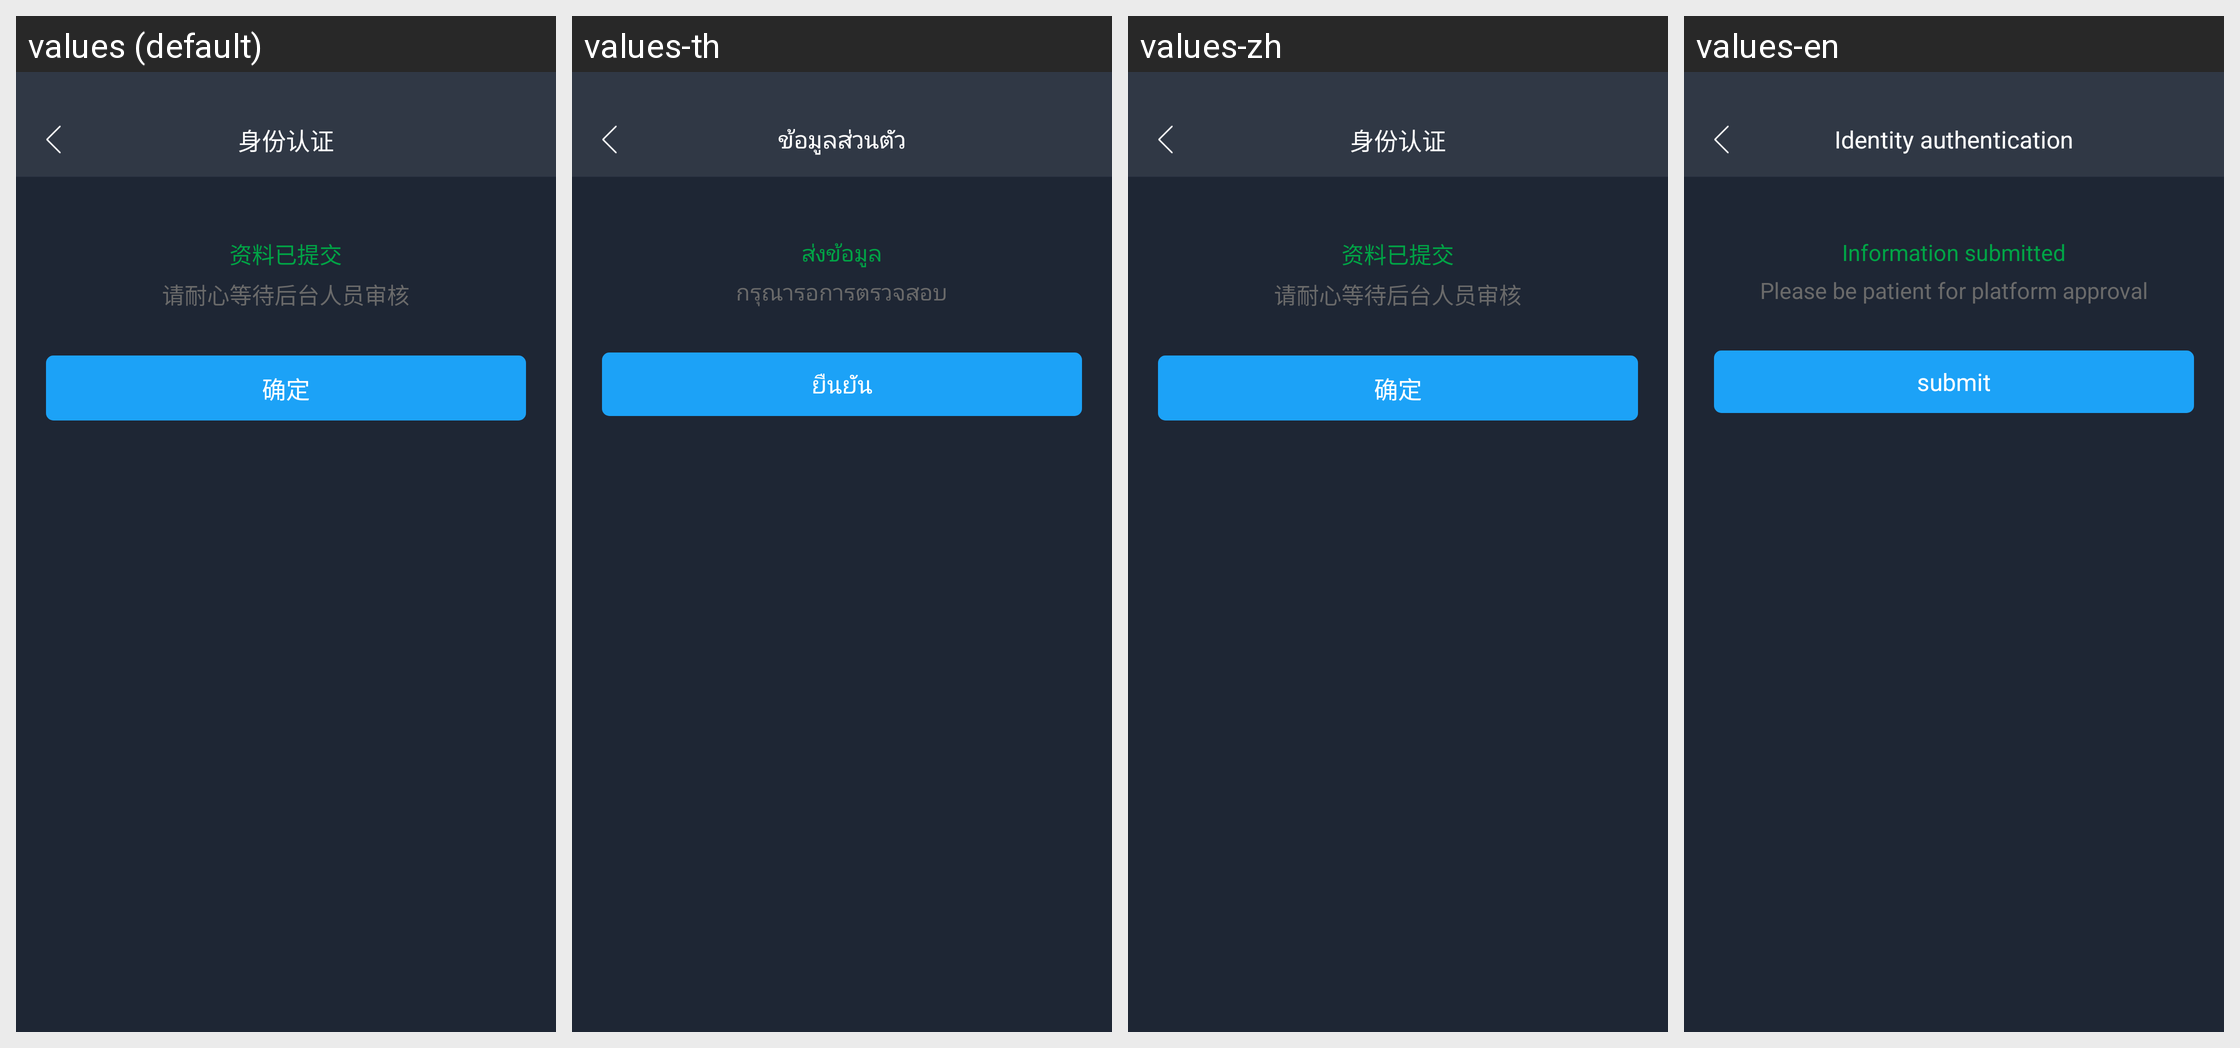

Here is an Android app screen in its default locale and in the app's own translations. Write out the translated-string differences for the strings that appear on this screen.
Android screen res/layout/activity_setting_data_result.xml rendered under 4 locales, left to right: values (default), values-th, values-zh, values-en. Device: Nexus 5 (rendered at 1080×1920; each locale shown at half size, 540×960, under a caption strip naming it); theme AppTheme.
Other locales in the repository, not shown: values-sk, values-vi, values-zh-rTW.
Strings drawn on this screen, with the default value and each locale's value (text and hints the layout hard-codes, and strings that could not be matched under every locale, appear in the picture but are not listed):

title16
  values: 身份认证
  values-th: ข้อมูลส่วนตัว
  values-zh: 身份认证
  values-en: Identity authentication

tishi93
  values: 资料已提交
  values-th: ส่งข้อมูล
  values-zh: 资料已提交
  values-en: Information submitted

tishi94
  values: 请耐心等待后台人员审核
  values-th: กรุณารอการตรวจสอบ
  values-zh: 请耐心等待后台人员审核
  values-en: Please be patient for platform approval

button
  values: 确定
  values-th: ยืนยัน
  values-zh: 确定
  values-en: submit
